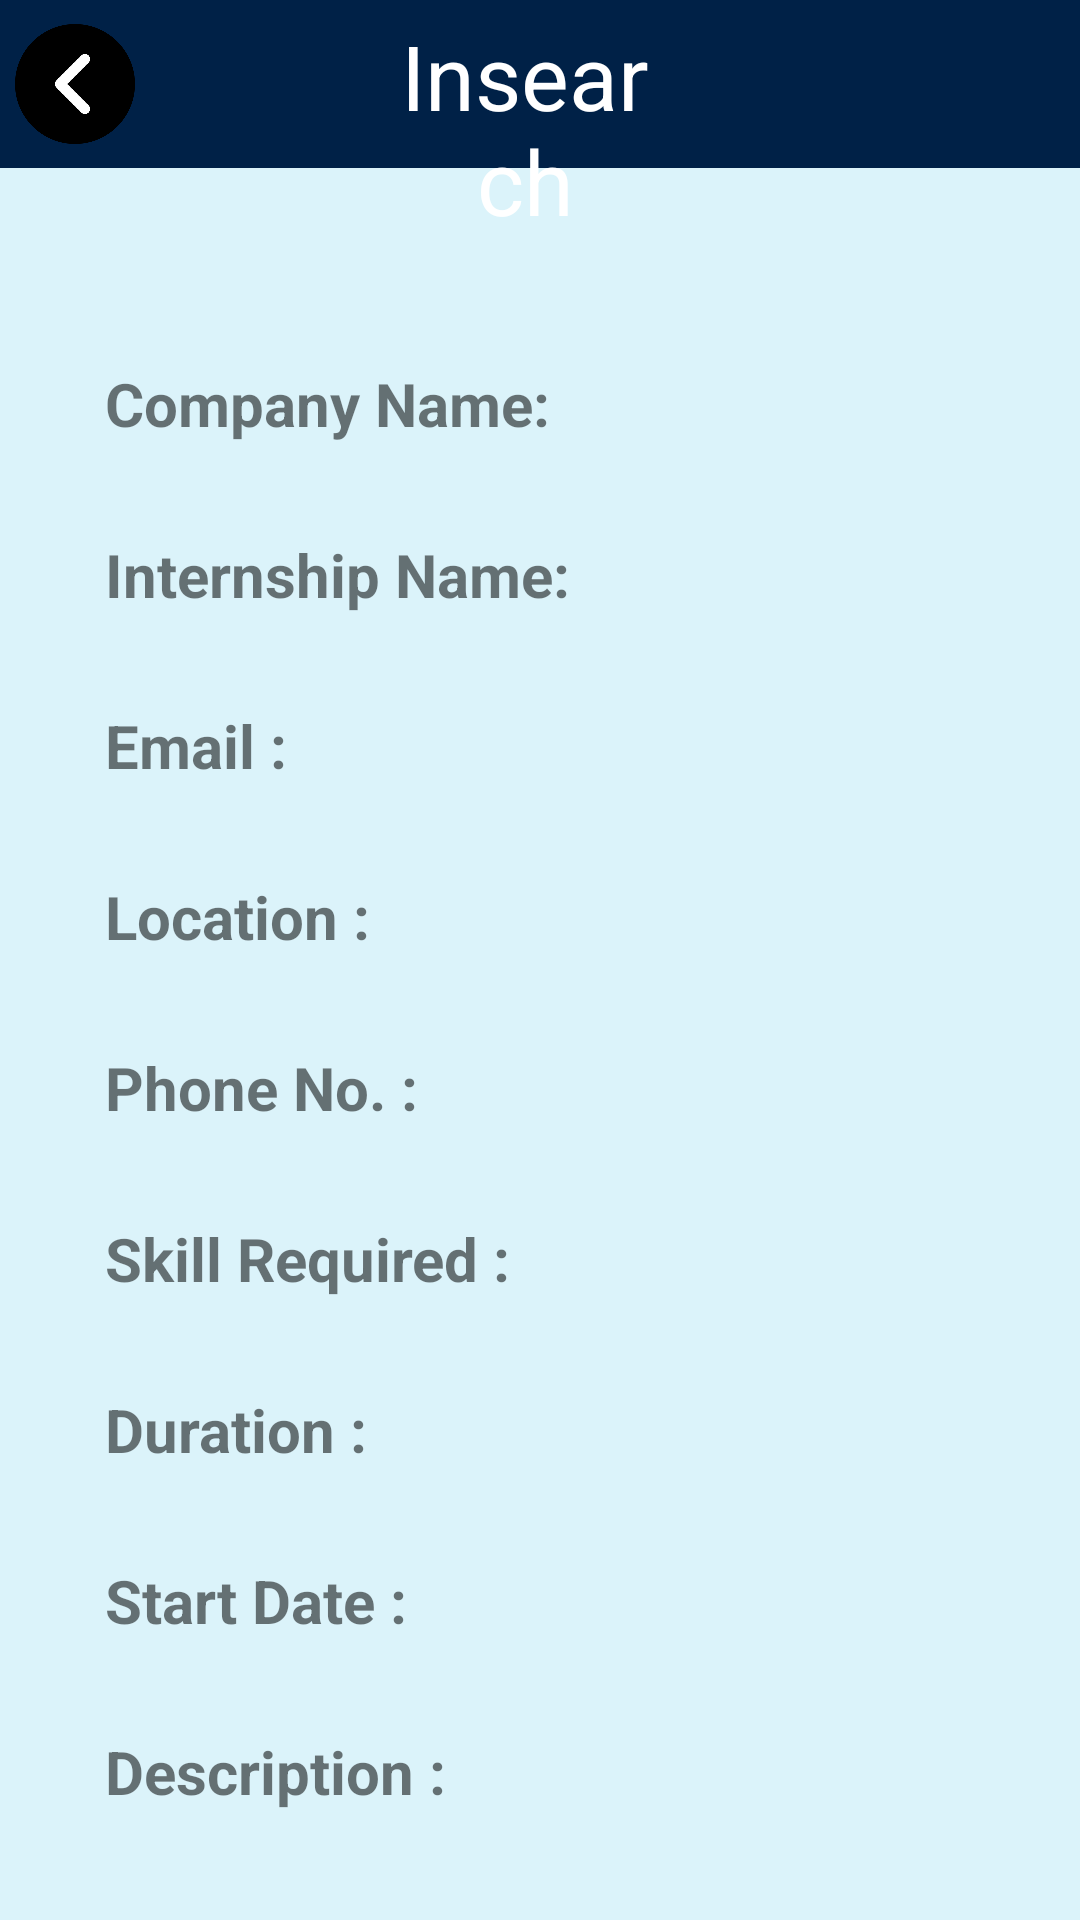

Here is an Android app screen rendered from its layout file. Give the layout XML and the strings, colors and styles it references.
<!-- AndroidManifest.xml: application theme Theme.Insearch -->
<!-- res/layout/activity_apply_internship.xml -->
<?xml version="1.0" encoding="utf-8"?>
<RelativeLayout xmlns:android="http://schemas.android.com/apk/res/android"
    xmlns:app="http://schemas.android.com/apk/res-auto"
    xmlns:tools="http://schemas.android.com/tools"
    android:layout_width="match_parent"
    android:layout_height="match_parent"
    tools:context=".Apply_Internship"
    android:background="#DBF3FA">

    <androidx.appcompat.widget.Toolbar
        android:id="@+id/toolbar4"
        android:layout_width="match_parent"
        android:layout_height="wrap_content"
        android:background="?attr/colorPrimary"
        android:minHeight="?attr/actionBarSize"
        android:theme="?attr/actionBarTheme"
        android:backgroundTint="@color/navy"
        tools:layout_editor_absoluteX="1dp"
        tools:layout_editor_absoluteY="1dp" />

    <ImageView
        android:id="@+id/back_stud_home"
        android:layout_width="40dp"
        android:layout_height="40dp"
        android:layout_alignBottom="@+id/toolbar4"
        android:layout_alignParentStart="true"
        android:layout_alignParentLeft="true"
        android:layout_alignParentTop="true"
        android:layout_marginStart="5dp"
        android:layout_marginLeft="5dp"
        android:layout_marginTop="5dp"
        android:layout_marginEnd="5dp"
        android:layout_marginRight="5dp"
        android:layout_marginBottom="5dp"
        app:srcCompat="@drawable/back" />

    <TextView
        android:id="@+id/textView13"
        android:layout_width="wrap_content"
        android:layout_height="wrap_content"
        android:layout_alignParentEnd="true"
        android:layout_alignParentRight="true"
        android:layout_marginStart="80dp"
        android:layout_marginLeft="80dp"
        android:layout_marginTop="5dp"
        android:layout_marginEnd="140dp"
        android:layout_marginRight="140dp"
        android:layout_marginBottom="5dp"
        android:layout_toEndOf="@+id/back_stud_home"
        android:layout_toRightOf="@+id/back_stud_home"
        android:gravity="center"
        android:text="Insearch"
        android:textColor="@color/white"
        android:textSize="30dp" />

    <LinearLayout
        android:layout_width="match_parent"
        android:layout_height="wrap_content"
        android:layout_below="@+id/toolbar4"
        android:layout_marginRight="20dp"
        android:layout_marginLeft="20dp"
        android:layout_marginTop="50dp"
        android:orientation="vertical">

        <LinearLayout
            android:layout_width="match_parent"
            android:layout_height="wrap_content"
            android:layout_margin="5dp"
            android:orientation="horizontal">

            <TextView
                android:id="@+id/textView29"
                android:layout_width="wrap_content"
                android:layout_height="wrap_content"
                android:text="Company Name: "
                android:textStyle="bold"
                android:layout_margin="10dp"
                android:textSize="20sp"/>

            <TextView
                android:id="@+id/s_comp_name"
                android:layout_width="wrap_content"
                android:layout_height="wrap_content"
                android:text=""
                android:layout_margin="10dp"
                android:textSize="20sp"/>
        </LinearLayout>
        <LinearLayout
            android:layout_width="match_parent"
            android:layout_height="wrap_content"
            android:layout_margin="5dp"
            android:orientation="horizontal">

            <TextView
                android:id="@+id/textView33"
                android:layout_width="wrap_content"
                android:layout_height="wrap_content"
                android:text="Internship Name:"
                android:textStyle="bold"
                android:layout_margin="10dp"
                android:textSize="20sp"/>

            <TextView
                android:id="@+id/s_intern_name"
                android:layout_width="wrap_content"
                android:layout_height="wrap_content"
                android:text=""
                android:layout_margin="10dp"
                android:textSize="20sp"/>
        </LinearLayout>
        <LinearLayout
            android:layout_width="match_parent"
            android:layout_height="wrap_content"
            android:layout_margin="5dp"
            android:orientation="horizontal">

            <TextView
                android:id="@+id/textView34"
                android:layout_width="wrap_content"
                android:layout_height="wrap_content"
                android:text="Email : "
                android:textStyle="bold"
                android:layout_margin="10dp"
                android:textSize="20sp"/>

            <TextView
                android:id="@+id/s_comp_email"
                android:layout_width="wrap_content"
                android:layout_height="wrap_content"
                android:text=""
                android:layout_margin="10dp"
                android:textSize="20sp"/>
        </LinearLayout>
        <LinearLayout
            android:layout_width="match_parent"
            android:layout_height="wrap_content"
            android:layout_margin="5dp"
            android:orientation="horizontal">

            <TextView
                android:id="@+id/textView39"
                android:layout_width="wrap_content"
                android:layout_height="wrap_content"
                android:text="Location : "
                android:textStyle="bold"
                android:layout_margin="10dp"
                android:textSize="20sp"/>

            <TextView
                android:id="@+id/s_location"
                android:layout_width="wrap_content"
                android:layout_height="wrap_content"
                android:text=""
                android:layout_margin="10dp"
                android:textSize="20sp"/>
        </LinearLayout>
        <LinearLayout
            android:layout_width="match_parent"
            android:layout_height="wrap_content"
            android:layout_margin="5dp"
            android:orientation="horizontal">

            <TextView
                android:id="@+id/textView41"
                android:layout_width="wrap_content"
                android:layout_height="wrap_content"
                android:text="Phone No. : "
                android:textStyle="bold"
                android:layout_margin="10dp"
                android:textSize="20sp"/>

            <TextView
                android:id="@+id/s_phone_comp"
                android:layout_width="wrap_content"
                android:layout_height="wrap_content"
                android:text=""
                android:layout_margin="10dp"
                android:textSize="20sp"/>
        </LinearLayout>
        <LinearLayout
            android:layout_width="match_parent"
            android:layout_height="wrap_content"
            android:layout_margin="5dp"
            android:orientation="horizontal">

            <TextView
                android:id="@+id/textView42"
                android:layout_width="wrap_content"
                android:layout_height="wrap_content"
                android:text="Skill Required : "
                android:textStyle="bold"
                android:layout_margin="10dp"
                android:textSize="20sp"/>

            <TextView
                android:id="@+id/s_intern_skill"
                android:layout_width="wrap_content"
                android:layout_height="wrap_content"
                android:text=""
                android:layout_margin="10dp"
                android:textSize="20sp"/>
        </LinearLayout>
        <LinearLayout
            android:layout_width="match_parent"
            android:layout_height="wrap_content"
            android:layout_margin="5dp"
            android:orientation="horizontal">

            <TextView
                android:id="@+id/textView45"
                android:layout_width="wrap_content"
                android:layout_height="wrap_content"
                android:text="Duration : "
                android:textStyle="bold"
                android:layout_margin="10dp"
                android:textSize="20sp"/>

            <TextView
                android:id="@+id/s_duration"
                android:layout_width="wrap_content"
                android:layout_height="wrap_content"
                android:text=""
                android:layout_margin="10dp"
                android:textSize="20sp"/>
        </LinearLayout>
        <LinearLayout
            android:layout_width="match_parent"
            android:layout_height="wrap_content"
            android:layout_margin="5dp"
            android:orientation="horizontal">

            <TextView
                android:id="@+id/textView46"
                android:layout_width="wrap_content"
                android:layout_height="wrap_content"
                android:text="Start Date : "
                android:textStyle="bold"
                android:layout_margin="10dp"
                android:textSize="20sp"/>

            <TextView
                android:id="@+id/s_date"
                android:layout_width="wrap_content"
                android:layout_height="wrap_content"
                android:text=""
                android:layout_margin="10dp"
                android:textSize="20sp"/>
        </LinearLayout>
        <LinearLayout
            android:layout_width="match_parent"
            android:layout_height="wrap_content"
            android:layout_margin="5dp"
            android:orientation="horizontal">

            <TextView
                android:id="@+id/textView49"
                android:layout_width="wrap_content"
                android:layout_height="wrap_content"
                android:text="Description : "
                android:textStyle="bold"
                android:layout_margin="10dp"
                android:textSize="20sp"/>

            <TextView
                android:id="@+id/s_description"
                android:layout_width="wrap_content"
                android:layout_height="wrap_content"
                android:text=""
                android:layout_margin="10dp"
                android:textSize="20sp"/>
        </LinearLayout>
        <LinearLayout
            android:layout_width="match_parent"
            android:layout_height="wrap_content"
            android:layout_margin="5dp"
            android:orientation="horizontal">

            <TextView
                android:id="@+id/textView51"
                android:layout_width="wrap_content"
                android:layout_height="wrap_content"
                android:text="Slots Available : "
                android:textStyle="bold"
                android:layout_margin="10dp"
                android:textSize="20sp"/>

            <TextView
                android:id="@+id/s_slots"
                android:layout_width="wrap_content"
                android:layout_height="wrap_content"
                android:text=""
                android:layout_margin="10dp"
                android:textSize="20sp"/>
        </LinearLayout>

        <Button
            android:id="@+id/apply_btn"
            android:layout_width="wrap_content"
            android:layout_height="wrap_content"
            android:layout_gravity="center"
            android:layout_margin="10dp"
            android:padding="5dp"
            android:textStyle="bold"
            android:text="Apply"
            android:backgroundTint="@color/navy"
            android:textSize="15sp" />
    </LinearLayout>
</RelativeLayout>
<!-- resources referenced by this layout -->
<resources>
  <color name="navy">#002147</color>
  <color name="white">#FFFFFFFF</color>
  <!-- drawable back: png bitmap (drawable, 11190 bytes) -->
  <style name="Theme.Insearch" parent="Theme.MaterialComponents.DayNight.DarkActionBar">
          
          <item name="colorPrimary">@color/navy</item>
          <item name="colorPrimaryVariant">@color/black</item>
          <item name="colorOnPrimary">@color/white</item>
  
          
          <item name="colorSecondary">@color/teal_200</item>
          <item name="colorSecondaryVariant">@color/teal_700</item>
          <item name="colorOnSecondary">@color/black</item>
          
          <item name="android:statusBarColor" tools:targetApi="l">?attr/colorPrimaryVariant</item>
          <item name="windowActionBar">false</item>
          <item name="windowNoTitle">true</item>
          
      </style>
  <color name="black">#FF000000</color>
  <color name="teal_200">#FF03DAC5</color>
  <color name="teal_700">#FF018786</color>
</resources>
